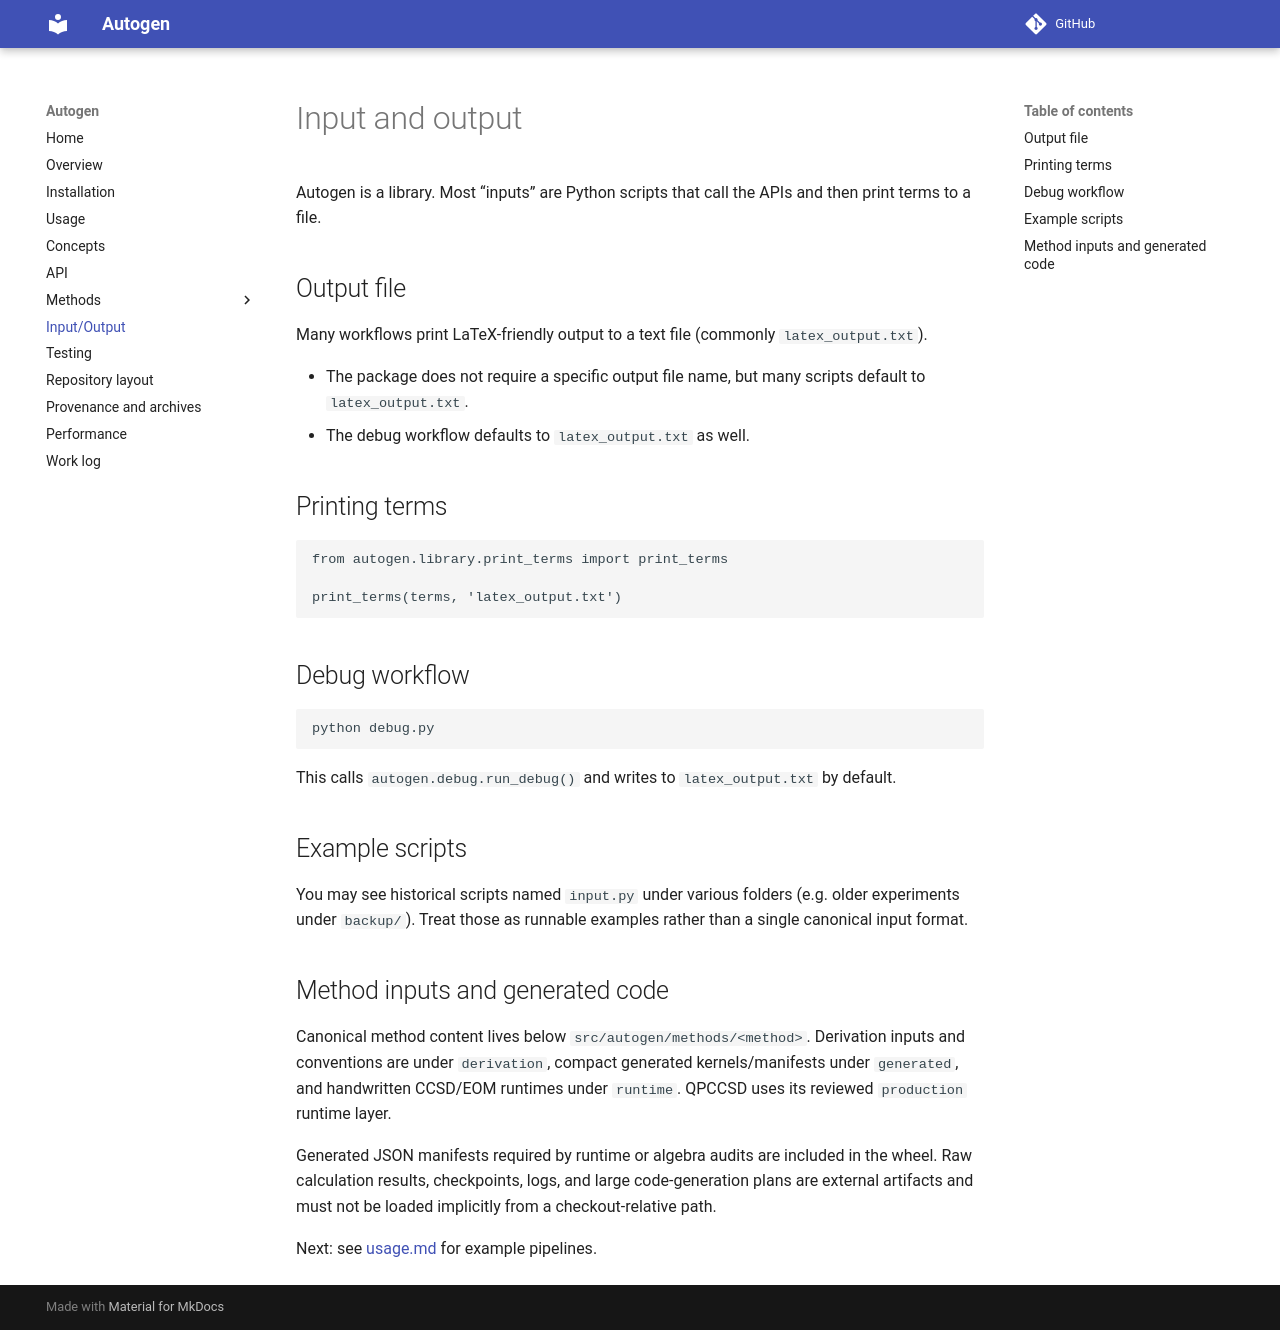

repository: asthanaa/autogen · page: io/index.html · generator: mkdocs

# Input and output

Autogen is a library. Most “inputs” are Python scripts that call the APIs and then print terms to a file.

## Output file

Many workflows print LaTeX-friendly output to a text file (commonly `latex_output.txt`).

- The package does not require a specific output file name, but many scripts default to `latex_output.txt`.
- The debug workflow defaults to `latex_output.txt` as well.

## Printing terms

```python
from autogen.library.print_terms import print_terms

print_terms(terms, 'latex_output.txt')
```

## Debug workflow

```bash
python debug.py
```

This calls `autogen.debug.run_debug()` and writes to `latex_output.txt` by default.

## Example scripts

You may see historical scripts named `input.py` under various folders (e.g. older experiments under `backup/`). Treat those as runnable examples rather than a single canonical input format.

## Method inputs and generated code

Canonical method content lives below `src/autogen/methods/<method>`. Derivation inputs
and conventions are under `derivation`, compact generated kernels/manifests under
`generated`, and handwritten CCSD/EOM runtimes under `runtime`. QPCCSD uses its reviewed
`production` runtime layer.

Generated JSON manifests required by runtime or algebra audits are included in the
wheel. Raw calculation results, checkpoints, logs, and large code-generation plans are
external artifacts and must not be loaded implicitly from a checkout-relative path.

Next: see [usage.md](usage.md) for example pipelines.
